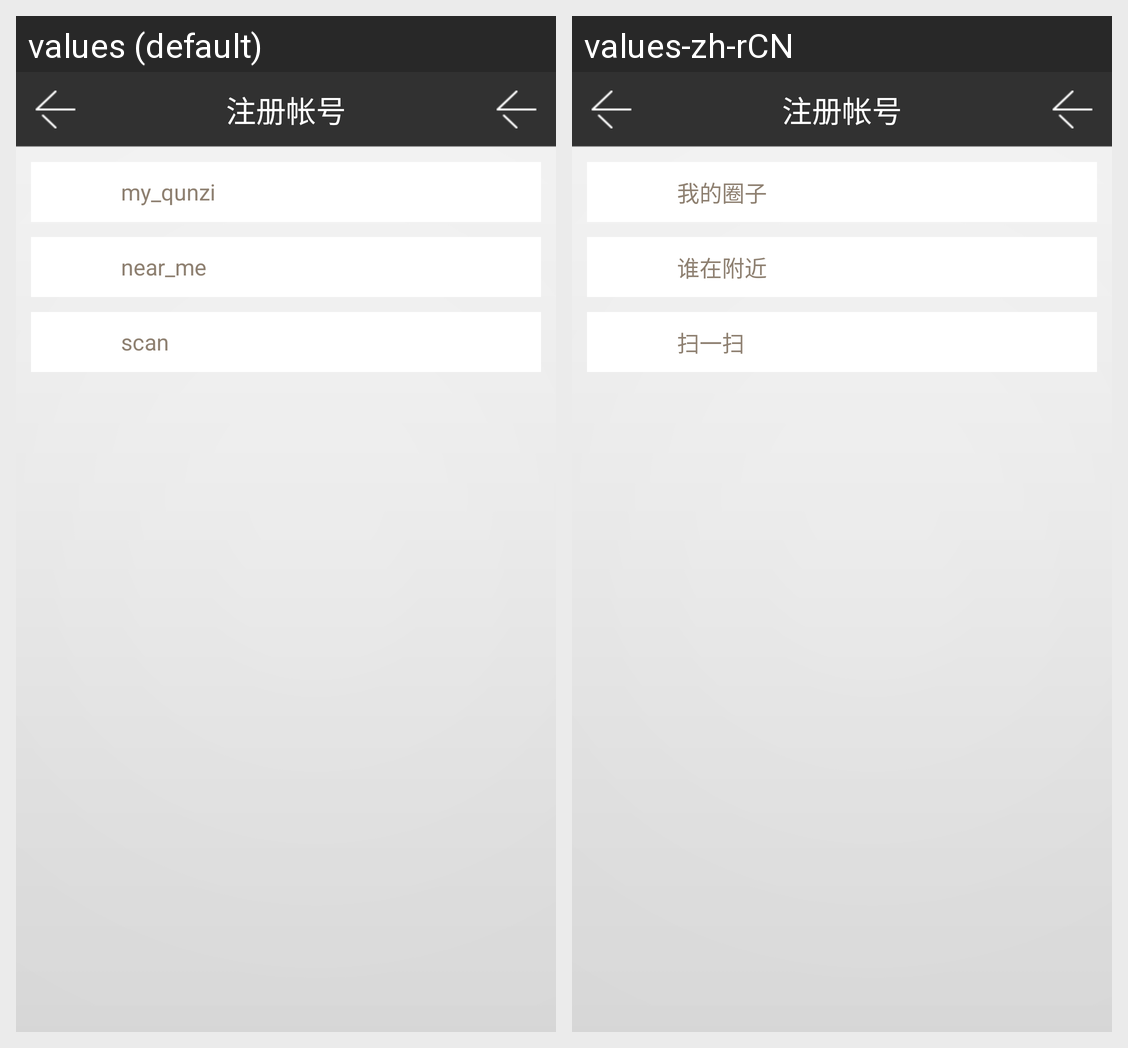

Locale-by-locale string values for the Android screen shown in this grid:
Android screen res/layout/activity_approximately.xml rendered under 2 locales, left to right: values (default), values-zh-rCN. Device: Nexus 5 (rendered at 1080×1920; each locale shown at half size, 540×960, under a caption strip naming it); theme ShanWuPanlvBaseTheme.
Strings drawn on this screen, with the default value and each locale's value (text and hints the layout hard-codes, and strings that could not be matched under every locale, appear in the picture but are not listed):

my_qunzi
  values: my_qunzi
  values-zh-rCN: 我的圈子

near_me
  values: near_me
  values-zh-rCN: 谁在附近

scan
  values: scan
  values-zh-rCN: 扫一扫
